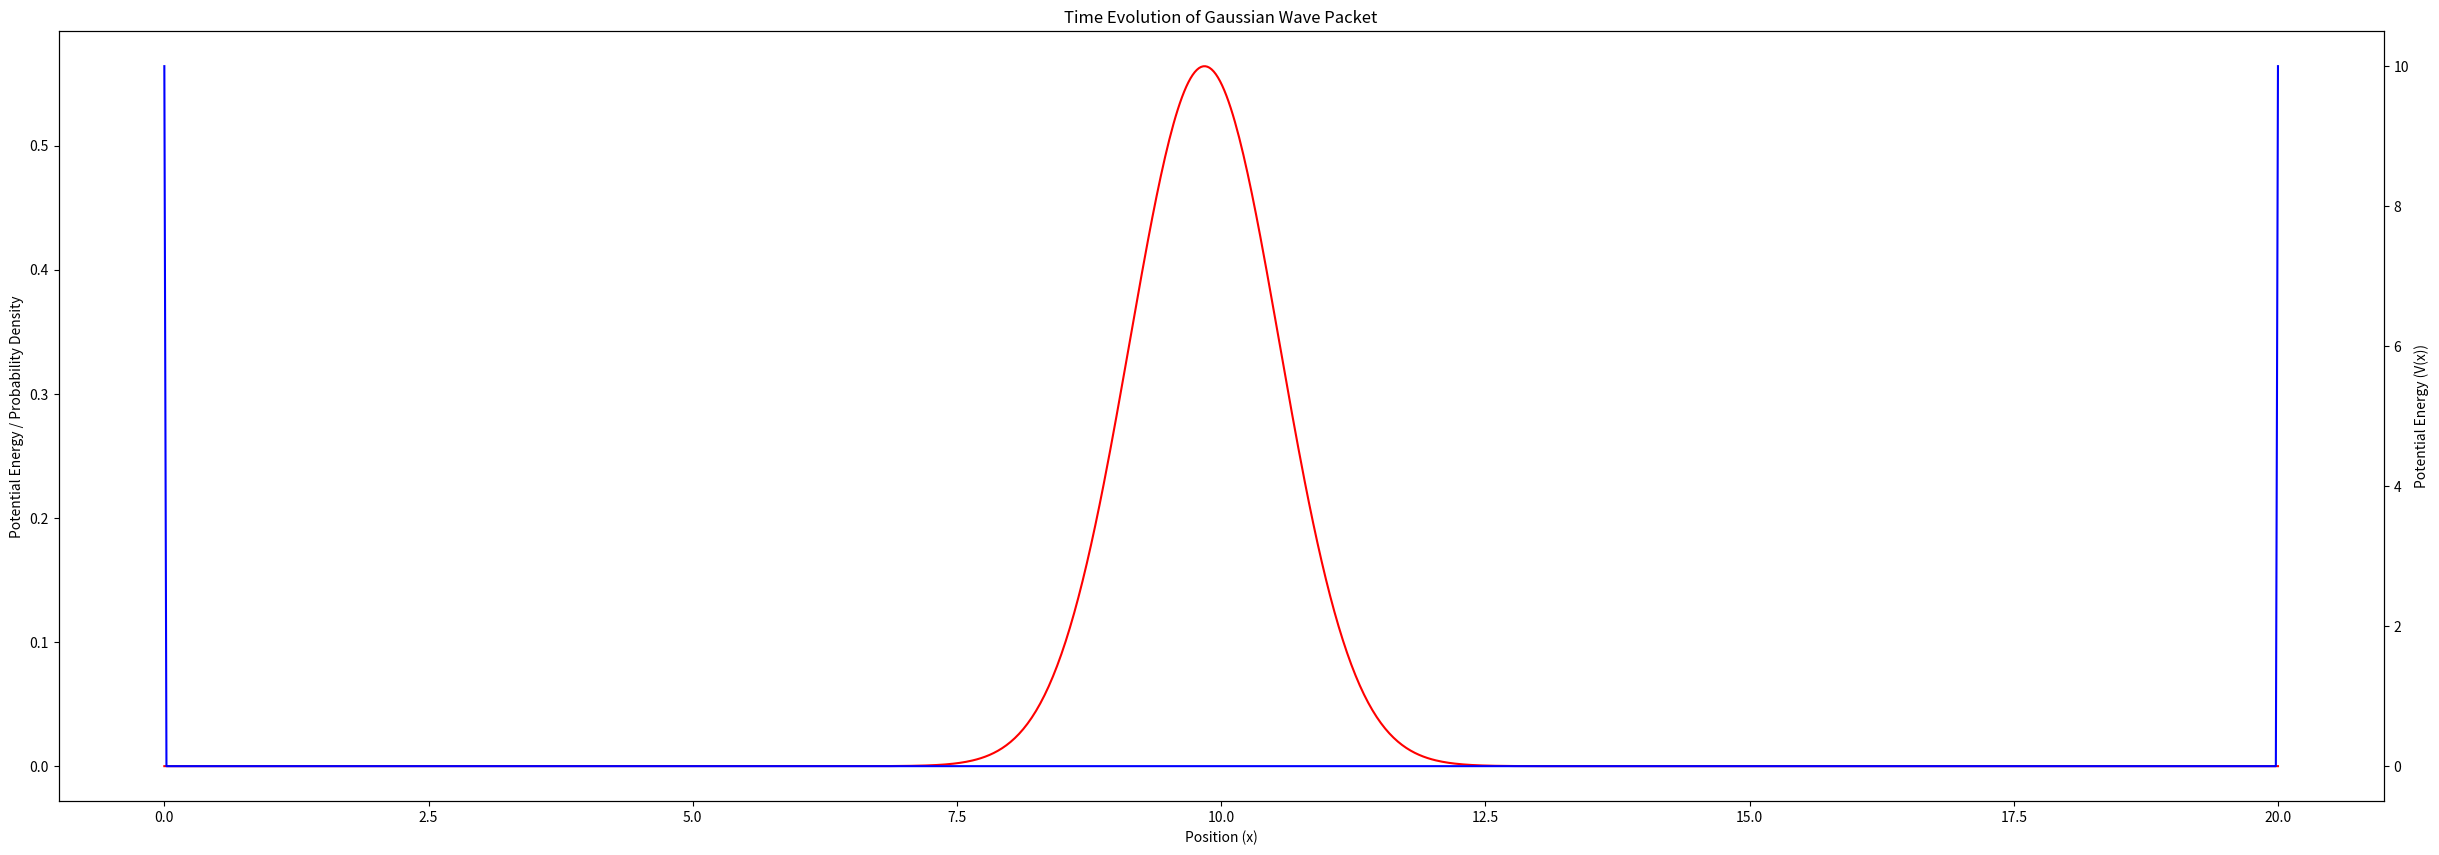

Write the Python code that produced this figure.
import numpy as np
import matplotlib.pyplot as plt
from matplotlib.animation import FuncAnimation

# Define parameters
L = 20   # Length of the box
V_wall = 10  # Potential at x=0 and x=L (finite potential walls)
sigma = 1.0  # Width of the Gaussian wave packet
dt = 0.01  # Time step
T = 1000  # Total time
h_bar = 1  # Planck's constant (set to 1 for simplicity)
Nx = 1000  # Number of spatial points
dx = L / (Nx - 1)  # Spatial step size
lambda_val =400.0  # Imaginary part of the potential at the wall

# Define the potential function with complex values at the walls
def potential(x, V_wall, L, lambda_val):
    V = np.where((x == 0), V_wall + 1j * lambda_val, 0)
    V += np.where((x == L), V_wall - 1j * lambda_val, 0)
    return V

# Create the x values
x = np.linspace(0, L, Nx)

# Initialize the wave packet with momentum
x_mid = L / 2
k0 = 52 * np.pi / L  # Wavenumber (momentum)
psi_wave_packet = np.exp(-1j * k0 * x) * np.exp(-0.5 * ((x - x_mid) / sigma)**2) / (sigma * np.sqrt(2 * np.pi))

# Normalize the wave packet
psi_wave_packet /= np.sqrt(np.trapz(np.abs(psi_wave_packet)**2, x))

# Initialize the figure and axes
fig, ax1 = plt.subplots(figsize=(30, 10))

ax1.set_xlabel('Position (x)')
ax1.set_ylabel('Potential Energy / Probability Density')
ax1.set_title('Time Evolution of Gaussian Wave Packet')

# Create a secondary y-axis for the potential
ax2 = ax1.twinx()

# Plot the potential on the secondary y-axis
ax2.plot(x, potential(x, V_wall, L, lambda_val).real, color='blue', label='Potential (V(x))')
ax2.set_ylabel('Potential Energy (V(x))')

# Initialize the line for probability density plot
line, = ax1.plot(x, np.abs(psi_wave_packet)**2, color='red', label='Probability Density')

# Define the Crank-Nicolson update function
def crank_nicolson_update(psi, V, dt, dx, h_bar):
    Nx = len(psi)
    # Construct the tridiagonal matrix for the kinetic energy operator
    alpha = 1j * h_bar * dt / (4 * dx**2)
    A = np.diag(np.ones(Nx) * (1 + 2 * alpha)) + np.diag(np.ones(Nx - 1) * (-alpha), 1) + np.diag(np.ones(Nx - 1) * (-alpha), -1)
    # Construct the right-hand side of the equation
    b = (np.diag(np.ones(Nx) * (1 - 2 * alpha)) + np.diag(np.ones(Nx - 1) * alpha, 1) + np.diag(np.ones(Nx - 1) * alpha, -1)).dot(psi)
    b += -1j * h_bar * dt * V * psi
    # Solve the system of equations using matrix inversion
    psi_new = np.linalg.solve(A, b)
    return psi_new

# Define the time evolution function
def update(frame):
    global psi_wave_packet
    # Calculate the new wave packet after a time step dt using the Crank-Nicolson scheme
    psi_wave_packet = crank_nicolson_update(psi_wave_packet, potential(x, V_wall, L, lambda_val), dt, dx, h_bar)
    # Update the probability density
    probability_density = np.abs(psi_wave_packet)**2
    # Update the plot
    line.set_ydata(probability_density)
    return line,

# Create the animation
ani = FuncAnimation(fig, update, frames=int(T/dt), blit=True, interval=30)

plt.show()